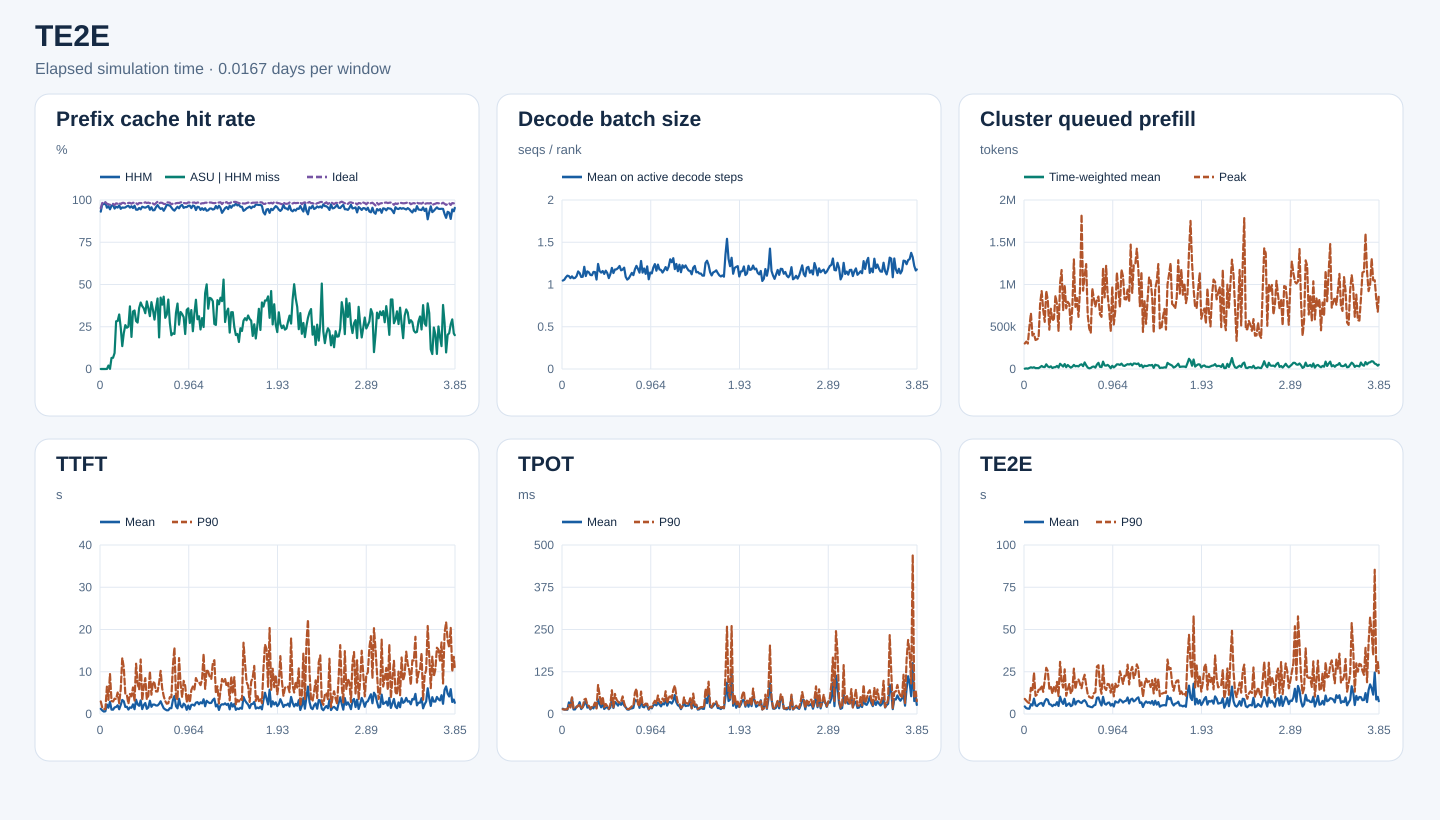

The file beside this chart, header and first rows:
start_s, end_s, requests, input_tokens, hhm_hit_tokens, asu_hit_tokens, ideal_hit_tokens, hhm_hit_rate, asu_hit_rate_on_hhm_miss, ideal_hit_rate, decode_rank_steps, decode_bs_mean, queued_prefill_tokens_mean, queued_prefill_tokens_peak, ttft_samples, ttft_mean_ms, ttft_p90_ms, tpot_samples, tpot_mean_ms, tpot_p90_ms, te2e_samples, te2e_mean_ms, te2e_p90_ms
0, 1440, 546, 10990968, 10233936, 0, 10459808, 0.9311, 0.0, 0.9517, 32190, 1.046, 3782, 301484, 546, 1241, 2975, 546, 15.67, 13.93, 546, 4467, 8932
1440, 2880, 798, 28534333, 27882272, 0, 28043680, 0.9771, 0.0, 0.9828, 41370, 1.056, 6815, 323771, 798, 835, 1443, 798, 13.23, 13.36, 798, 3440, 7861
2880, 4320, 955, 26580588, 25911984, 0, 25998016, 0.9748, 0.0, 0.9781, 47935, 1.085, 4226, 301074, 955, 570.7, 1153, 955, 13.12, 13.45, 955, 3181, 6903
4320, 5760, 1286, 52267702, 51463632, 0, 51590688, 0.9846, 0.0, 0.987, 61520, 1.105, 12241, 496257, 1286, 646, 1168, 1286, 12.66, 14.24, 1286, 3136, 6405
5760, 7200, 992, 37076968, 35390656, 80, 36258464, 0.9545, 4.74408057346446e-05, 0.9779, 39605, 1.099, 20165, 660077, 992, 2232, 6470, 992, 34.34, 26.45, 992, 5770, 15438
7200, 8640, 1170, 39396629, 37960912, 29472, 38410688, 0.9636, 0.02053, 0.975, 65583, 1.076, 14442, 395962, 1170, 1486, 3342, 1170, 22.2, 19.2, 1170, 5013, 13358
8640, 10080, 886, 36822049, 34795744, 1904, 35767168, 0.945, 0.0009396, 0.9714, 50232, 1.097, 20620, 416257, 886, 2892, 9478, 886, 47.84, 49.21, 886, 9101, 24413
10080, 11520, 903, 33942061, 32787344, 75568, 33045408, 0.966, 0.06544, 0.9736, 67648, 1.074, 10419, 343396, 903, 1038, 3070, 903, 13.48, 17.83, 903, 5179, 10750
11520, 12960, 991, 41305896, 40096544, 80400, 40369168, 0.9707, 0.06648, 0.9773, 65493, 1.078, 10529, 350962, 991, 1022, 2951, 991, 13.6, 17.04, 991, 4685, 11489
12960, 14400, 964, 28755861, 27295808, 138048, 27884048, 0.9492, 0.09455, 0.9697, 62742, 1.099, 10196, 367041, 964, 1558, 3633, 964, 22.22, 19.92, 964, 5730, 14322
14400, 15840, 1194, 50352244, 48347968, 565616, 49360096, 0.9602, 0.2822, 0.9803, 73579, 1.155, 21675, 769689, 1194, 1663, 3550, 1194, 23.79, 24.78, 1194, 6309, 14582
15840, 17280, 1193, 50117925, 47876080, 637280, 49019040, 0.9553, 0.2843, 0.9781, 69793, 1.135, 35897, 922021, 1193, 2065, 5085, 1193, 34.93, 26.47, 1193, 6545, 16789
17280, 18720, 1126, 55747186, 53987696, 567536, 54858416, 0.9684, 0.3226, 0.9841, 73065, 1.09, 24146, 700797, 1126, 1127, 2534, 1126, 14.65, 15.92, 1126, 4818, 13104
18720, 20160, 803, 37993662, 36004400, 489248, 37064064, 0.9476, 0.2459, 0.9755, 63181, 1.091, 22731, 557922, 803, 2134, 5841, 803, 19.69, 21.43, 803, 7411, 19918
20160, 21600, 1196, 58428997, 55854016, 348432, 57433648, 0.9559, 0.1353, 0.983, 68158, 1.209, 55521, 923576, 1196, 3330, 13244, 1196, 28.78, 42.8, 1196, 8852, 27343
21600, 23040, 1120, 54593083, 52109776, 527424, 53668480, 0.9545, 0.2124, 0.9831, 58968, 1.1, 30892, 812465, 1120, 3017, 10983, 1120, 40.39, 45.13, 1120, 8398, 25409
23040, 24480, 1368, 51043667, 48793488, 583872, 49919280, 0.9559, 0.2595, 0.978, 80946, 1.155, 20851, 465131, 1368, 1668, 4750, 1368, 18.94, 25.93, 1368, 5838, 14987
24480, 25920, 1270, 54889698, 52837616, 501152, 53765440, 0.9626, 0.2442, 0.9795, 69649, 1.144, 31304, 712947, 1270, 1721, 4513, 1270, 20.95, 24.15, 1270, 5580, 16181
25920, 27360, 1081, 44940201, 43400768, 386240, 44168880, 0.9657, 0.2509, 0.9828, 68632, 1.113, 11987, 571200, 1081, 1048, 2409, 1081, 13.7, 15.77, 1081, 4610, 12063
27360, 28800, 1176, 45506345, 43457088, 759632, 44739344, 0.955, 0.3707, 0.9831, 69535, 1.11, 20763, 593690, 1176, 1569, 4726, 1176, 20.61, 21.94, 1176, 5489, 15904
28800, 30240, 1289, 49595235, 47763040, 347856, 48528640, 0.9631, 0.1899, 0.9785, 72485, 1.149, 22188, 868339, 1289, 1473, 4175, 1289, 16.55, 22.54, 1289, 5237, 13309
30240, 31680, 1436, 64923545, 61836400, 1050928, 63872416, 0.9524, 0.3404, 0.9838, 79325, 1.147, 36196, 762330, 1436, 2279, 6290, 1436, 30.9, 33.79, 1436, 7008, 19003
31680, 33120, 1023, 51893389, 50147024, 604576, 51037152, 0.9663, 0.3462, 0.9835, 60090, 1.059, 16757, 449448, 1023, 1139, 2973, 1023, 18.39, 16.36, 1023, 4749, 10609
33120, 34560, 1376, 66835020, 63011264, 1084928, 65629024, 0.9428, 0.2837, 0.982, 83723, 1.243, 61827, 1014035, 1376, 3375, 11904, 1376, 43.19, 85.75, 1376, 10259, 30860
34560, 36000, 1499, 57452538, 54141392, 909728, 55954304, 0.9424, 0.2747, 0.9739, 79402, 1.159, 45779, 1171532, 1499, 2301, 7150, 1499, 29.43, 56.19, 1499, 7451, 19466
36000, 37440, 1413, 56732794, 54061120, 964384, 55722720, 0.9529, 0.361, 0.9822, 81565, 1.141, 28476, 693911, 1413, 1944, 5835, 1413, 19.75, 26.8, 1413, 5965, 15676
37440, 38880, 1278, 66349587, 62690048, 1439584, 65167296, 0.9448, 0.3934, 0.9822, 78855, 1.16, 58625, 994009, 1278, 3212, 12898, 1278, 30.15, 51.13, 1278, 8975, 26416
38880, 40320, 1329, 57365172, 55084096, 848608, 56301472, 0.9602, 0.372, 0.9815, 76118, 1.125, 21317, 718206, 1329, 1159, 3206, 1329, 14.82, 20.04, 1329, 4781, 10808
40320, 41760, 1491, 71156909, 68083024, 1104576, 69925760, 0.9568, 0.3593, 0.9827, 72789, 1.164, 47320, 795041, 1491, 2130, 6496, 1491, 18.82, 29.63, 1491, 5675, 14576
41760, 43200, 944, 50489718, 48192848, 758320, 49800768, 0.9545, 0.3302, 0.9864, 47552, 1.136, 30918, 769285, 944, 2598, 8491, 944, 21.02, 23.09, 944, 6335, 17720
43200, 44640, 913, 48444142, 46456384, 794480, 47580976, 0.959, 0.3997, 0.9822, 56460, 1.076, 16130, 467310, 913, 1220, 3493, 913, 14.03, 15.34, 913, 4651, 12088
44640, 46080, 1266, 62272613, 60084320, 785840, 61313408, 0.9649, 0.3591, 0.9846, 65222, 1.123, 27295, 740607, 1266, 1545, 4342, 1266, 19.44, 27.61, 1266, 5211, 14128
46080, 47520, 1304, 57684139, 54357296, 1040368, 56601456, 0.9423, 0.3127, 0.9812, 63975, 1.196, 48450, 1297047, 1304, 3133, 10105, 1304, 44.63, 70.28, 1304, 8989, 26852
47520, 48960, 1430, 64271951, 61506160, 1093856, 63270784, 0.957, 0.3955, 0.9844, 83469, 1.135, 31652, 735701, 1430, 1704, 4562, 1430, 17.68, 20.06, 1430, 5656, 14700
48960, 50400, 1648, 61095275, 57362208, 1304816, 59834064, 0.9389, 0.3495, 0.9794, 82941, 1.177, 36053, 839750, 1648, 2240, 7620, 1648, 35.87, 59.35, 1648, 7360, 19563
50400, 51840, 1309, 44898213, 42212320, 785216, 43677600, 0.9402, 0.2923, 0.9728, 73170, 1.179, 30210, 616970, 1309, 2228, 7299, 1309, 31.04, 42.78, 1309, 7768, 20427
51840, 53280, 1712, 80245514, 76865504, 1218224, 78786768, 0.9579, 0.3604, 0.9818, 94260, 1.195, 49236, 941330, 1712, 2013, 5326, 1712, 24.73, 36.18, 1712, 6914, 17825
53280, 54720, 1809, 101879154, 98816096, 1277632, 100830720, 0.9699, 0.4171, 0.9897, 85208, 1.219, 55525, 1830009, 1809, 2010, 5335, 1809, 34.11, 32.84, 1809, 6504, 15267
54720, 56160, 1270, 59769951, 57156464, 488480, 58610256, 0.9563, 0.1869, 0.9806, 68803, 1.168, 33422, 927308, 1270, 2387, 7411, 1270, 27.14, 36.51, 1270, 7680, 20307
56160, 57600, 1569, 83239283, 78832352, 1861600, 81923072, 0.9471, 0.4224, 0.9842, 79546, 1.177, 77586, 1100815, 1569, 3008, 10205, 1569, 35.11, 52.02, 1569, 8145, 23209
57600, 59040, 1560, 70326200, 66916928, 1297968, 69143136, 0.9515, 0.3807, 0.9832, 87365, 1.2, 44135, 1241793, 1560, 2154, 6115, 1560, 25.04, 32.43, 1560, 6935, 17200
59040, 60480, 1128, 36781212, 34443664, 1000672, 35939840, 0.9364, 0.4281, 0.9771, 62618, 1.091, 17389, 642341, 1128, 1365, 4229, 1128, 19.78, 19.12, 1128, 4734, 11814
60480, 61920, 886, 29684732, 28265104, 429856, 28983584, 0.9522, 0.3028, 0.9764, 59465, 1.058, 7603, 479102, 886, 1082, 3055, 886, 13.26, 15.04, 886, 4501, 10066
61920, 63360, 962, 47533081, 46192016, 431280, 46879920, 0.9718, 0.3216, 0.9863, 60000, 1.073, 12018, 426905, 962, 878.5, 2432, 962, 12.78, 14.59, 962, 4145, 9677
63360, 64800, 1662, 77284083, 74929264, 967664, 76153360, 0.9695, 0.4109, 0.9854, 85868, 1.105, 25695, 953358, 1662, 888.2, 2548, 1662, 16.06, 18.04, 1662, 4010, 9407
64800, 66240, 1418, 65962921, 63790224, 594416, 64917008, 0.9671, 0.2736, 0.9841, 77932, 1.138, 29415, 831778, 1418, 1387, 3992, 1418, 16.62, 22.8, 1418, 5048, 12289
66240, 67680, 1176, 41328768, 39509184, 363312, 40275120, 0.956, 0.1997, 0.9745, 67548, 1.111, 16451, 737455, 1176, 1375, 3967, 1176, 18.32, 24.09, 1176, 5393, 12831
67680, 69120, 1431, 61370290, 57911808, 730016, 60057072, 0.9436, 0.2111, 0.9786, 73068, 1.179, 52493, 821982, 1431, 3313, 11416, 1431, 41.4, 63.01, 1431, 9560, 28079
69120, 70560, 1395, 63965612, 59935408, 836224, 62434048, 0.937, 0.2075, 0.9761, 68760, 1.22, 72996, 857709, 1395, 4248, 15742, 1395, 39.63, 74.81, 1395, 9824, 28869
70560, 72000, 1565, 59835564, 56809392, 1005616, 58695200, 0.9494, 0.3323, 0.9809, 84346, 1.184, 25759, 646062, 1565, 1848, 3973, 1565, 34.65, 29.71, 1565, 7019, 16273
72000, 73440, 1400, 64674250, 62081456, 1004320, 63549728, 0.9599, 0.3874, 0.9826, 78660, 1.14, 22703, 617354, 1400, 1341, 3406, 1400, 18.21, 23.29, 1400, 5035, 11969
73440, 74880, 1718, 84549564, 80397152, 1088800, 83051120, 0.9509, 0.2622, 0.9823, 93591, 1.278, 87073, 1195499, 1718, 3603, 13232, 1718, 44.04, 66.39, 1718, 10140, 28673
74880, 76320, 1477, 76380705, 73757760, 884752, 75299472, 0.9657, 0.3373, 0.9858, 83261, 1.14, 42947, 847977, 1477, 1983, 7211, 1477, 21.75, 27.5, 1477, 6139, 15605
76320, 77760, 1637, 88055608, 85480896, 836896, 86921792, 0.9708, 0.325, 0.9871, 85779, 1.19, 39281, 1221492, 1637, 1575, 3980, 1637, 19.74, 26, 1637, 5531, 14206
77760, 79200, 1388, 65679575, 62622496, 938336, 64521056, 0.9535, 0.3069, 0.9824, 65804, 1.126, 48602, 873378, 1388, 2458, 7839, 1388, 29.17, 30.68, 1388, 6594, 17815
79200, 80640, 1314, 58908959, 56437104, 511776, 57781600, 0.958, 0.207, 0.9809, 75902, 1.215, 33215, 695877, 1314, 2086, 6649, 1314, 23.76, 30.21, 1314, 6812, 17505
80640, 82080, 887, 38318453, 36701760, 565664, 37546848, 0.9578, 0.3499, 0.9799, 67309, 1.062, 9095, 447810, 887, 990.9, 2800, 887, 12.85, 15, 887, 4960, 12652
82080, 83520, 1264, 64215082, 61981488, 801648, 63298768, 0.9652, 0.3589, 0.9857, 74164, 1.142, 37653, 974462, 1264, 2014, 4747, 1264, 20.48, 21.52, 1264, 5989, 17538
83520, 84960, 1223, 54958247, 53134992, 496432, 54127552, 0.9668, 0.2723, 0.9849, 65405, 1.131, 19217, 526319, 1223, 1131, 2727, 1223, 16.81, 19.65, 1223, 4456, 10439
84960, 86400, 1311, 61180258, 58246656, 1022832, 60247584, 0.952, 0.3487, 0.9848, 84775, 1.201, 33859, 691871, 1311, 2152, 5648, 1311, 25.76, 31.15, 1311, 7523, 18105
... 172 more rows
